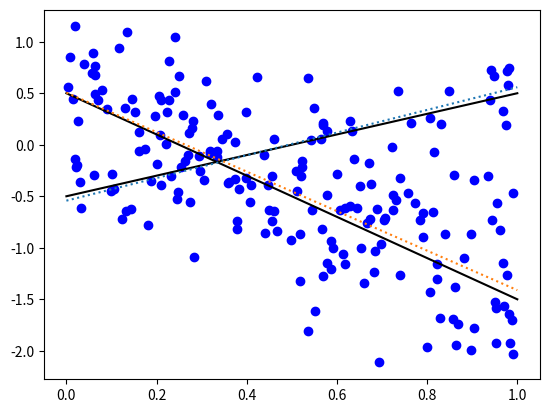

The script that saved this image: (Note: this script raises an exception after producing the figure.)
import numpy as np
import matplotlib.pyplot as plt
from scipy.stats import norm
import pylab as pl

# Generating data
np.random.seed(0)
n = 200 # sample size
K = 2 # number of lines
e = np.array([0.7, 0.3]) # mixing weights
w = np.array([-2, 1]) # slopes of lines
b = np.array([0.5, -0.5]) # offsets of lines
v = np.array([0.2, 0.1]) # variances
x = np.zeros([n])
y = np.zeros([n])
for i in range(0,n):
    x[i] = np.random.rand(1)
    if np.random.rand(1) < e[0]:
        y[i] =w[0] * x[i] + b[0] + np.random.randn(1) * np.sqrt(v[0])
    else:
        y[i] = w[1] * x[i] + b[1] + np.random.randn(1) * np.sqrt(v[1])

X = np.c_[np.ones(n).T, x]
plt.plot(x, y, 'bo')
t = np.linspace(0, 1, num = 100)
plt.plot(t, w[0] * t + b[0], 'k')
plt.plot(t, w[1] * t + b[1], 'k')

# Implement EM algorithm
## Initialization
e_weight = np.array([.5, .5])
w_slope = np.array([1., -1.])
b_offset = np.array([0., 0.])
sig_var = np.array([np.var(y), np.var(y)])
iteration = 500
gamma = np.zeros([n, K])
Loglike = np.zeros(iteration)
loglike = 0
for j in range(iteration):
    new_loglike = 0
    for i in range(n):
        s = 0
        for k in range(K):
            s += e_weight[k] * norm.pdf(y[i], loc=w_slope[k] * x[i] + b_offset[k], scale=np.sqrt(sig_var[k]))
        new_loglike += np.log(s)
    ## E step
    sum = np.zeros(n)
    for i in range(n):
        sum[i] = e_weight[0] * norm.pdf(y[i], loc=w_slope[0] * x[i] + b_offset[0], scale=np.sqrt(sig_var[0])) \
                 + e_weight[1] * norm.pdf(y[i], loc=w_slope[1] * x[i] + b_offset[1], scale=np.sqrt(sig_var[1]))
        for k in range(K):
            gamma[i, k] = e_weight[k] * norm.pdf(y[i], loc=w_slope[k] * x[i] + b_offset[k], scale=np.sqrt(sig_var[k])) / sum[i]

    ## M step
    e_weight = np.sum(gamma, axis=0) / n
    for k in range(K):
        [b_offset[k], w_slope[k]] = np.asarray((np.asmatrix(X).T * np.asmatrix(np.diag(gamma[:, k])) * np.asmatrix(X)).I
                                               * np.asmatrix(X).T * np.asmatrix(np.diag(gamma[:, k])) * np.asmatrix(y).T)
        numerator = 0; denominator = 0
        for i in range(n):
            numerator += (y[i] - w_slope[k] * x[i] - b_offset[k])**2 * gamma[i, k]
            denominator += gamma[i, k]
        sig_var[k] = numerator / denominator
    if abs(new_loglike - loglike) < 10**-4:
        times = j
        break
    else:
        loglike = new_loglike
        Loglike[j] = loglike
print("The number of iterations to reach convergence is: ", times + 1)
print("The estimated model parameters are as follows: ")
print("mixing weights: ", e_weight)
print("slopes of lines: ", w_slope)
print("offsets of lines: ", b_offset)
print("variances: ", sig_var)
plt.plot(t, w_slope[0] * t + b_offset[0], ':')
plt.plot(t, w_slope[1] * t + b_offset[1], ':')

plt.figure()
iter = pl.frange(1,times)
plt.plot(iter, Loglike[:times], label = 'log-likelihood')
plt.show()